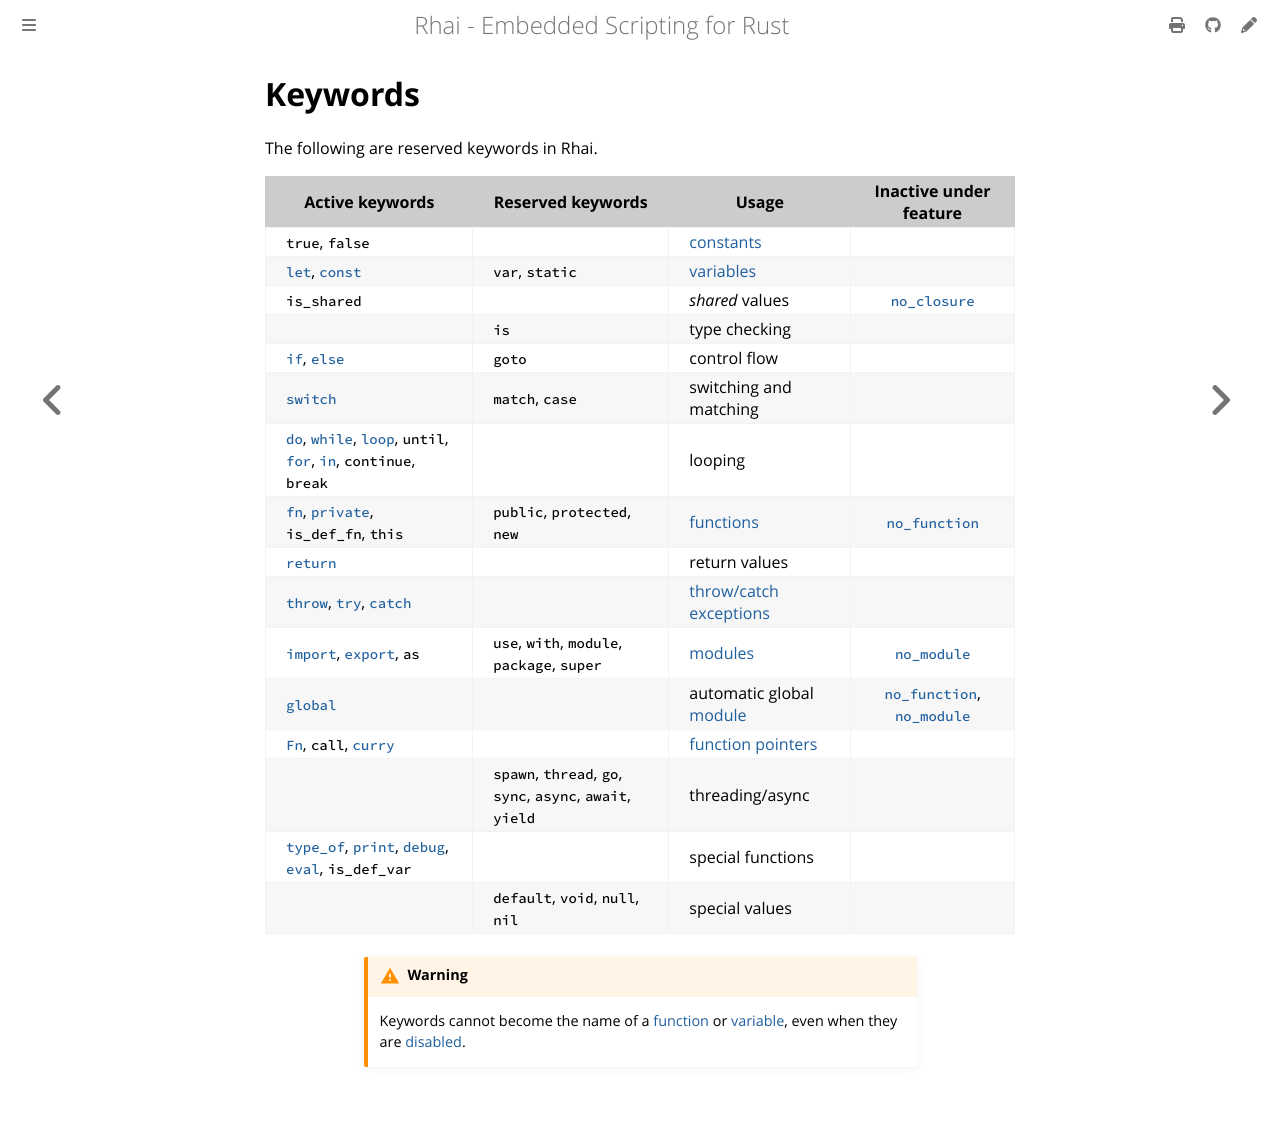

repository: rhaiscript/book · page: language/keywords.html · generator: mdbook

Keywords
========

{{#include ../links.md}}

The following are reserved keywords in Rhai.

| Active keywords                                                            | Reserved keywords                                          | Usage                               |     Inactive under feature     |
| -------------------------------------------------------------------------- | ---------------------------------------------------------- | ----------------------------------- | :----------------------------: |
| `true`, `false`                                                            |                                                            | [constants]                         |                                |
| [`let`][variable], [`const`][constant]                                     | `var`, `static`                                            | [variables]                         |                                |
| `is_shared`                                                                |                                                            | _shared_ values                     |         [`no_closure`]         |
|                                                                            | `is`                                                       | type checking                       |                                |
| [`if`], [`else`][`if`]                                                     | `goto`                                                     | control flow                        |                                |
| [`switch`]                                                                 | `match`, `case`                                            | switching and matching              |                                |
| [`do`], [`while`], [`loop`], `until`, [`for`], [`in`], `continue`, `break` |                                                            | looping                             |                                |
| [`fn`][function], [`private`], `is_def_fn`, `this`                         | `public`, `protected`, `new`                               | [functions]                         |        [`no_function`]         |
| [`return`]                                                                 |                                                            | return values                       |                                |
| [`throw`], [`try`], [`catch`]                                              |                                                            | [throw/catch][`catch`] [exceptions] |                                |
| [`import`], [`export`], `as`                                               | `use`, `with`, `module`, `package`, `super`                | [modules]                           |         [`no_module`]          |
| [`global`]                                                                 |                                                            | automatic global [module]           | [`no_function`], [`no_module`] |
| [`Fn`][function pointer], `call`, [`curry`][currying]                      |                                                            | [function pointers]                 |                                |
|                                                                            | `spawn`, `thread`, `go`, `sync`, `async`, `await`, `yield` | threading/async                     |                                |
| [`type_of`], [`print`], [`debug`], [`eval`], `is_def_var`                  |                                                            | special functions                   |                                |
|                                                                            | `default`, `void`, `null`, `nil`                           | special values                      |                                |

```admonish warning.small
Keywords cannot become the name of a [function] or [variable], even when they are
[disabled][disable keywords and operators].
```
